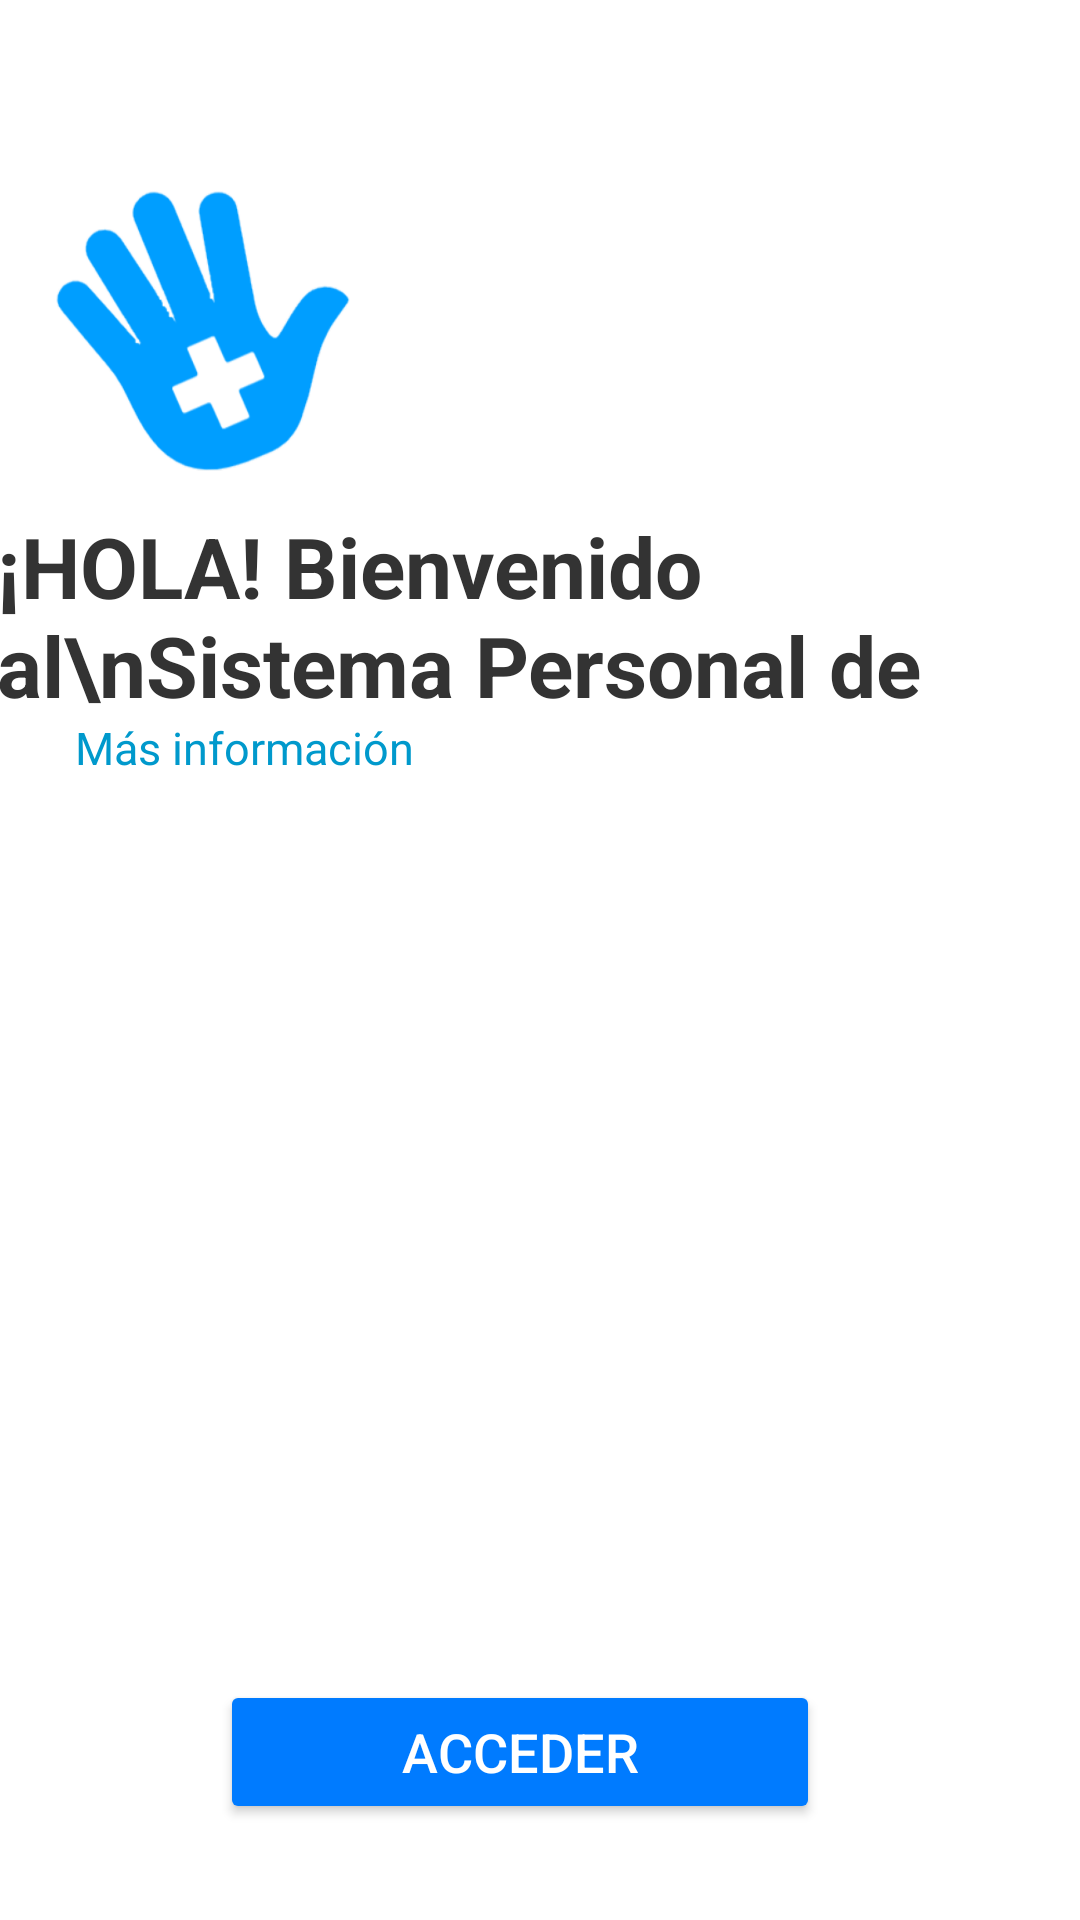

Produce the Android XML layout that renders to this screen, including the resource entries it uses.
<!-- AndroidManifest.xml: application theme Theme.ProyectoSPS -->
<!-- res/layout/activity_main.xml -->
<?xml version="1.0" encoding="utf-8"?>
<androidx.constraintlayout.widget.ConstraintLayout xmlns:android="http://schemas.android.com/apk/res/android"
    xmlns:app="http://schemas.android.com/apk/res-auto"
    xmlns:tools="http://schemas.android.com/tools"
    android:id="@+id/main"
    android:layout_width="match_parent"
    android:layout_height="match_parent"
    android:background="#FFFFFF"
    tools:context=".MainActivity"
    tools:ignore="ExtraText">

    

    

    

    <TextView
        android:id="@+id/moreInfoText"
        android:layout_width="wrap_content"
        android:layout_height="wrap_content"
        android:layout_marginStart="25dp"
        android:clickable="true"
        android:focusable="true"
        android:minHeight="48dp"
        android:text="Más información"
        android:textColor="@android:color/holo_blue_dark"
        android:textSize="15sp"
        app:layout_constraintStart_toStartOf="parent"
        app:layout_constraintTop_toBottomOf="@id/welcomeText" />

    <TextView
        android:id="@+id/welcomeText"
        android:layout_width="363dp"
        android:layout_height="69dp"
        android:layout_marginStart="25dp"
        android:layout_marginEnd="25dp"
        android:text="¡HOLA! Bienvenido al\nSistema Personal de Salud."
        android:textColor="#333333"
        android:textSize="28sp"
        android:textStyle="bold"
        app:autoSizeTextType="none"
        app:layout_constraintEnd_toEndOf="parent"
        app:layout_constraintStart_toStartOf="parent"
        app:layout_constraintTop_toBottomOf="@id/logoImageView" />

    <ImageView
        android:id="@+id/logoImageView"
        android:layout_width="120dp"
        android:layout_height="120dp"

        android:layout_marginStart="10dp"
        android:layout_marginTop="50dp"
        app:layout_constraintStart_toStartOf="parent"
        app:layout_constraintTop_toTopOf="parent"
        app:srcCompat="@drawable/manito" />

    <Button
        android:id="@+id/accessButton"
        android:layout_width="200dp"
        android:layout_height="wrap_content"
        android:layout_marginStart="8dp"
        android:layout_marginEnd="8dp"
        android:layout_marginBottom="32dp"
        android:backgroundTint="#007BFF"
        android:text="Acceder"
        android:textColor="#FFFFFF"
        android:textSize="18sp"
        app:layout_constraintBottom_toTopOf="@+id/pwdol"
        app:layout_constraintEnd_toEndOf="parent"
        app:layout_constraintHorizontal_bias="0.454"
        app:layout_constraintStart_toStartOf="parent" />

    
    <EditText
        android:id="@+id/usernameEditText"
        android:layout_width="0dp"
        android:layout_height="wrap_content"
        android:layout_marginBottom="30dp"
        android:hint="Usuario"
        android:background="@drawable/popup_design"
        android:visibility="gone"
        app:layout_constraintBottom_toTopOf="@+id/passwordEditText"
        app:layout_constraintEnd_toEndOf="parent"
        app:layout_constraintStart_toStartOf="parent"
        app:layout_constraintWidth_percent="0.8" />

    <EditText
        android:id="@+id/passwordEditText"
        android:layout_width="0dp"
        android:layout_height="wrap_content"
        android:layout_marginBottom="80dp"
        android:background="@drawable/popup_design"
        android:hint="Contraseña"
        android:inputType="textPassword"
        android:visibility="gone"
        app:layout_constraintBottom_toBottomOf="@+id/accessButton"
        app:layout_constraintEnd_toEndOf="parent"
        app:layout_constraintStart_toStartOf="parent"
        app:layout_constraintWidth_percent="0.8" />


    <TextView
        android:id="@+id/pwdol"
        android:layout_width="wrap_content"
        android:layout_height="wrap_content"
        android:layout_marginStart="25dp"
        android:layout_marginEnd="25dp"
        android:clickable="true"
        android:focusable="true"
        android:minHeight="48dp"
        android:text="¿Olvidaste tus credenciales?"
        android:textColor="@android:color/holo_blue_dark"
        android:textSize="15sp"
        android:visibility="gone"
        app:layout_constraintBottom_toBottomOf="parent"
        app:layout_constraintEnd_toEndOf="parent"
        app:layout_constraintStart_toStartOf="parent" />

</androidx.constraintlayout.widget.ConstraintLayout>
<!-- resources referenced by this layout -->
<resources>
  <!-- drawable manito: png bitmap (drawable, 38376 bytes) -->
  <!-- drawable popup_design (drawable) -->
  <?xml version="1.0" encoding="utf-8"?>
  <shape xmlns:android="http://schemas.android.com/apk/res/android">
      <solid android:color="#F6F8F7" /> 
      <corners android:radius="200dp" />  
      <padding
          android:left="16dp"
          android:top="16dp"
          android:right="16dp"
          android:bottom="16dp"/>
  </shape>
  <style name="Theme.ProyectoSPS" parent="Base.Theme.ProyectoSPS" />
  <style name="Base.Theme.ProyectoSPS" parent="Theme.Material3.DayNight.NoActionBar">
          
          
      </style>
</resources>
